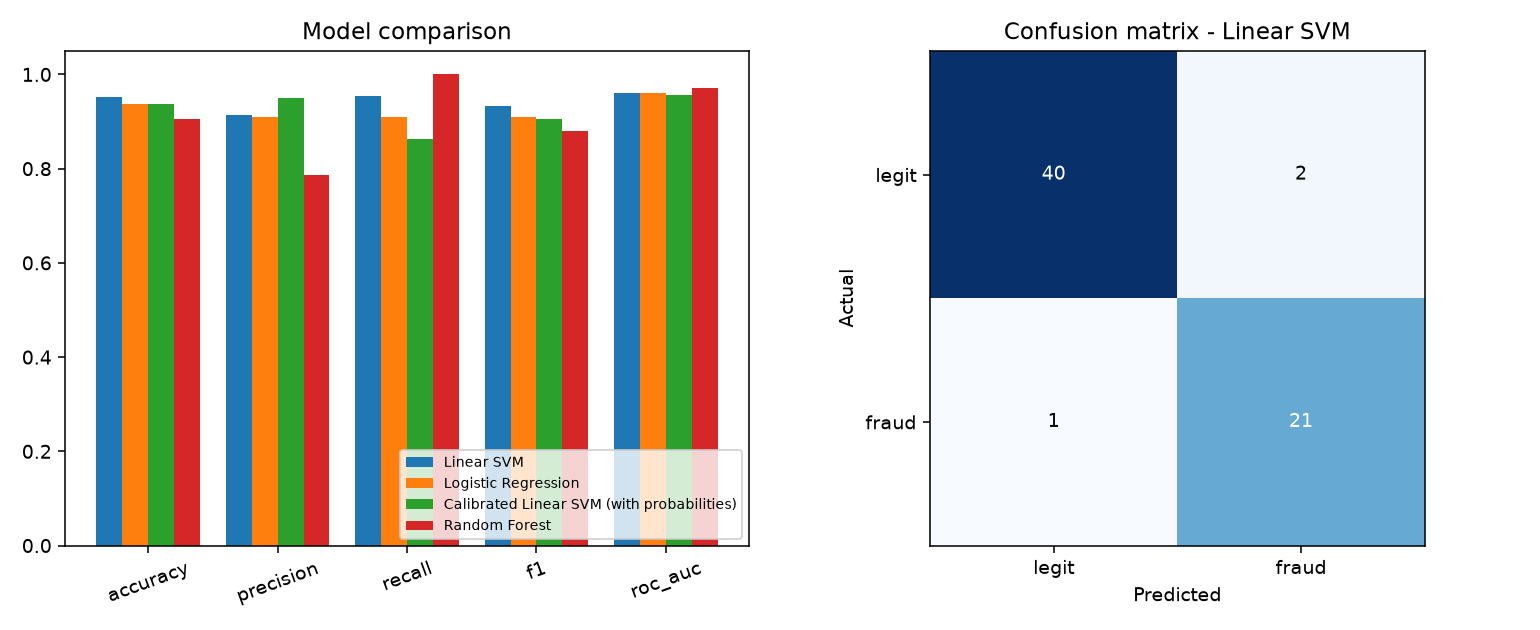

The table this chart was drawn from, first rows:
model, accuracy, precision, recall, f1, roc_auc, cv_f1_mean, cv_f1_std
Linear SVM, 0.9531, 0.913, 0.9545, 0.9333, 0.96, 0.8188, 0.04432
Logistic Regression, 0.9375, 0.9091, 0.9091, 0.9091, 0.96, 0.7945, 0.06904
Calibrated Linear SVM (with probabilitie…, 0.9375, 0.95, 0.8636, 0.9048, 0.9556, 0.7946, 0.09156
Random Forest, 0.9062, 0.7857, 1.0, 0.88, 0.9708, 0.6363, 0.07713
